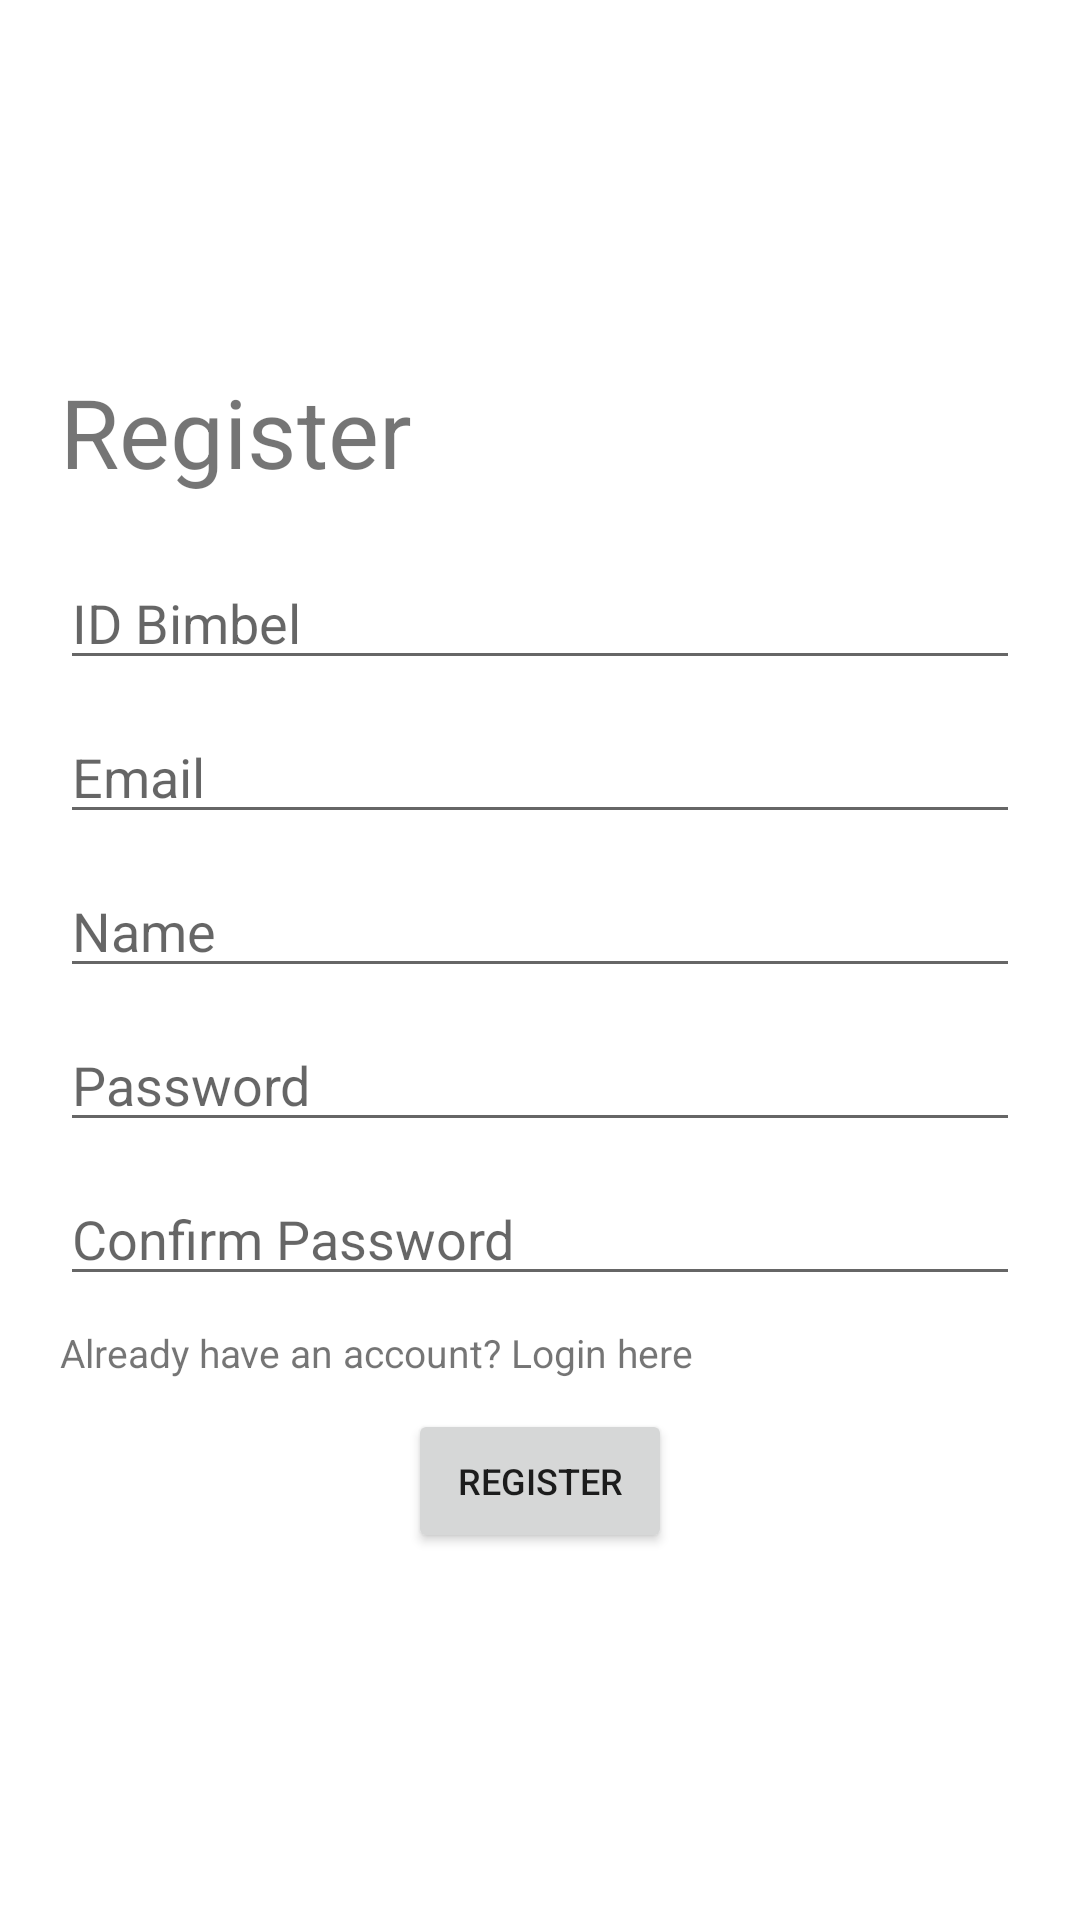

Layout XML and referenced resources for this Android screen:
<!-- AndroidManifest.xml: application theme Theme.mymath -->
<!-- res/layout/activity_register.xml -->
<?xml version="1.0" encoding="utf-8"?>
<LinearLayout
    android:layout_width="match_parent"
    android:layout_height="match_parent"
    xmlns:android="http://schemas.android.com/apk/res/android"
    android:orientation="vertical"
    android:gravity="center"
    android:padding="20dp">
    <TextView
        android:layout_width="match_parent"
        android:layout_height="wrap_content"
        android:text="Register"
        android:textSize="32dp"/>

    <EditText
        android:layout_marginTop="20dp"
        android:id="@+id/et_idbimbel"
        android:layout_width="match_parent"
        android:layout_height="wrap_content"
        android:hint="ID Bimbel"
        />
    <EditText
        android:layout_marginTop="10dp"
        android:id="@+id/et_email"
        android:layout_width="match_parent"
        android:layout_height="wrap_content"
        android:hint="Email"
        />
    <EditText
        android:layout_marginTop="10dp"
        android:id="@+id/et_name"
        android:layout_width="match_parent"
        android:layout_height="wrap_content"
        android:hint="Name"
        />
    <EditText
        android:layout_marginTop="10dp"
        android:id="@+id/et_password"
        android:layout_width="match_parent"
        android:layout_height="wrap_content"
        android:hint="Password"
        android:inputType="textPassword"
        />
    <EditText
        android:layout_marginTop="10dp"
        android:id="@+id/et_confirmpassword"
        android:layout_width="match_parent"
        android:layout_height="wrap_content"
        android:hint="Confirm Password"
        android:inputType="textPassword"
        />
    <TextView
        android:layout_marginTop="10dp"
        android:id="@+id/tv_tologin"
        android:layout_width="match_parent"
        android:layout_height="wrap_content"
        android:text="Already have an account? Login here"
        android:textSize="13dp"
        />
    <Button
        android:layout_marginTop="10dp"
        android:layout_width="wrap_content"
        android:layout_height="wrap_content"
        android:textSize="12dp"
        android:text="Register"
        android:id="@+id/bt_create"
        />

</LinearLayout>
<!-- resources referenced by this layout -->
<resources>
  <style name="Theme.mymath" parent="Theme.MaterialComponents.DayNight.DarkActionBar">
          
          <item name="colorPrimary">@color/blue_1</item>
          <item name="colorPrimaryVariant">@color/blue_1</item>
          <item name="colorOnPrimary">@color/white</item>
          
          <item name="colorSecondary">@color/blue_2</item>
          <item name="colorSecondaryVariant">@color/blue_2</item>
          <item name="colorOnSecondary">@color/black</item>
          
          <item name="android:statusBarColor">?attr/colorPrimaryVariant</item>
          
      </style>
  <color name="blue_1">#00A9FF</color>
  <color name="white">#FFFFFFFF</color>
  <color name="blue_2">#89CFF3</color>
  <color name="black">#FF000000</color>
</resources>
